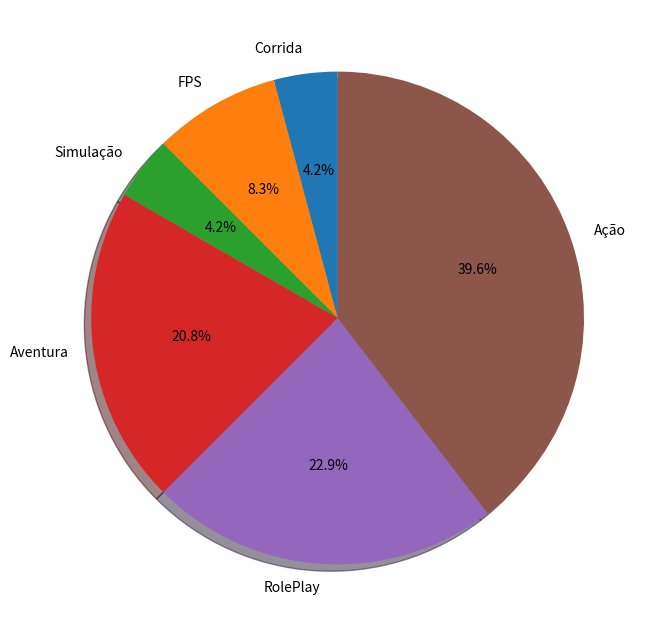

Python code for this plot:
import matplotlib.pyplot as plt

rotulos = ['Corrida','FPS','Simulação','Aventura','RolePlay','Ação']
valores = [2,4,2,10,11,19]

plt.figure(figsize=(8,8))
plt.pie(x=valores, labels=rotulos, autopct='%1.1f%%', startangle=90, shadow=True)
plt.show()